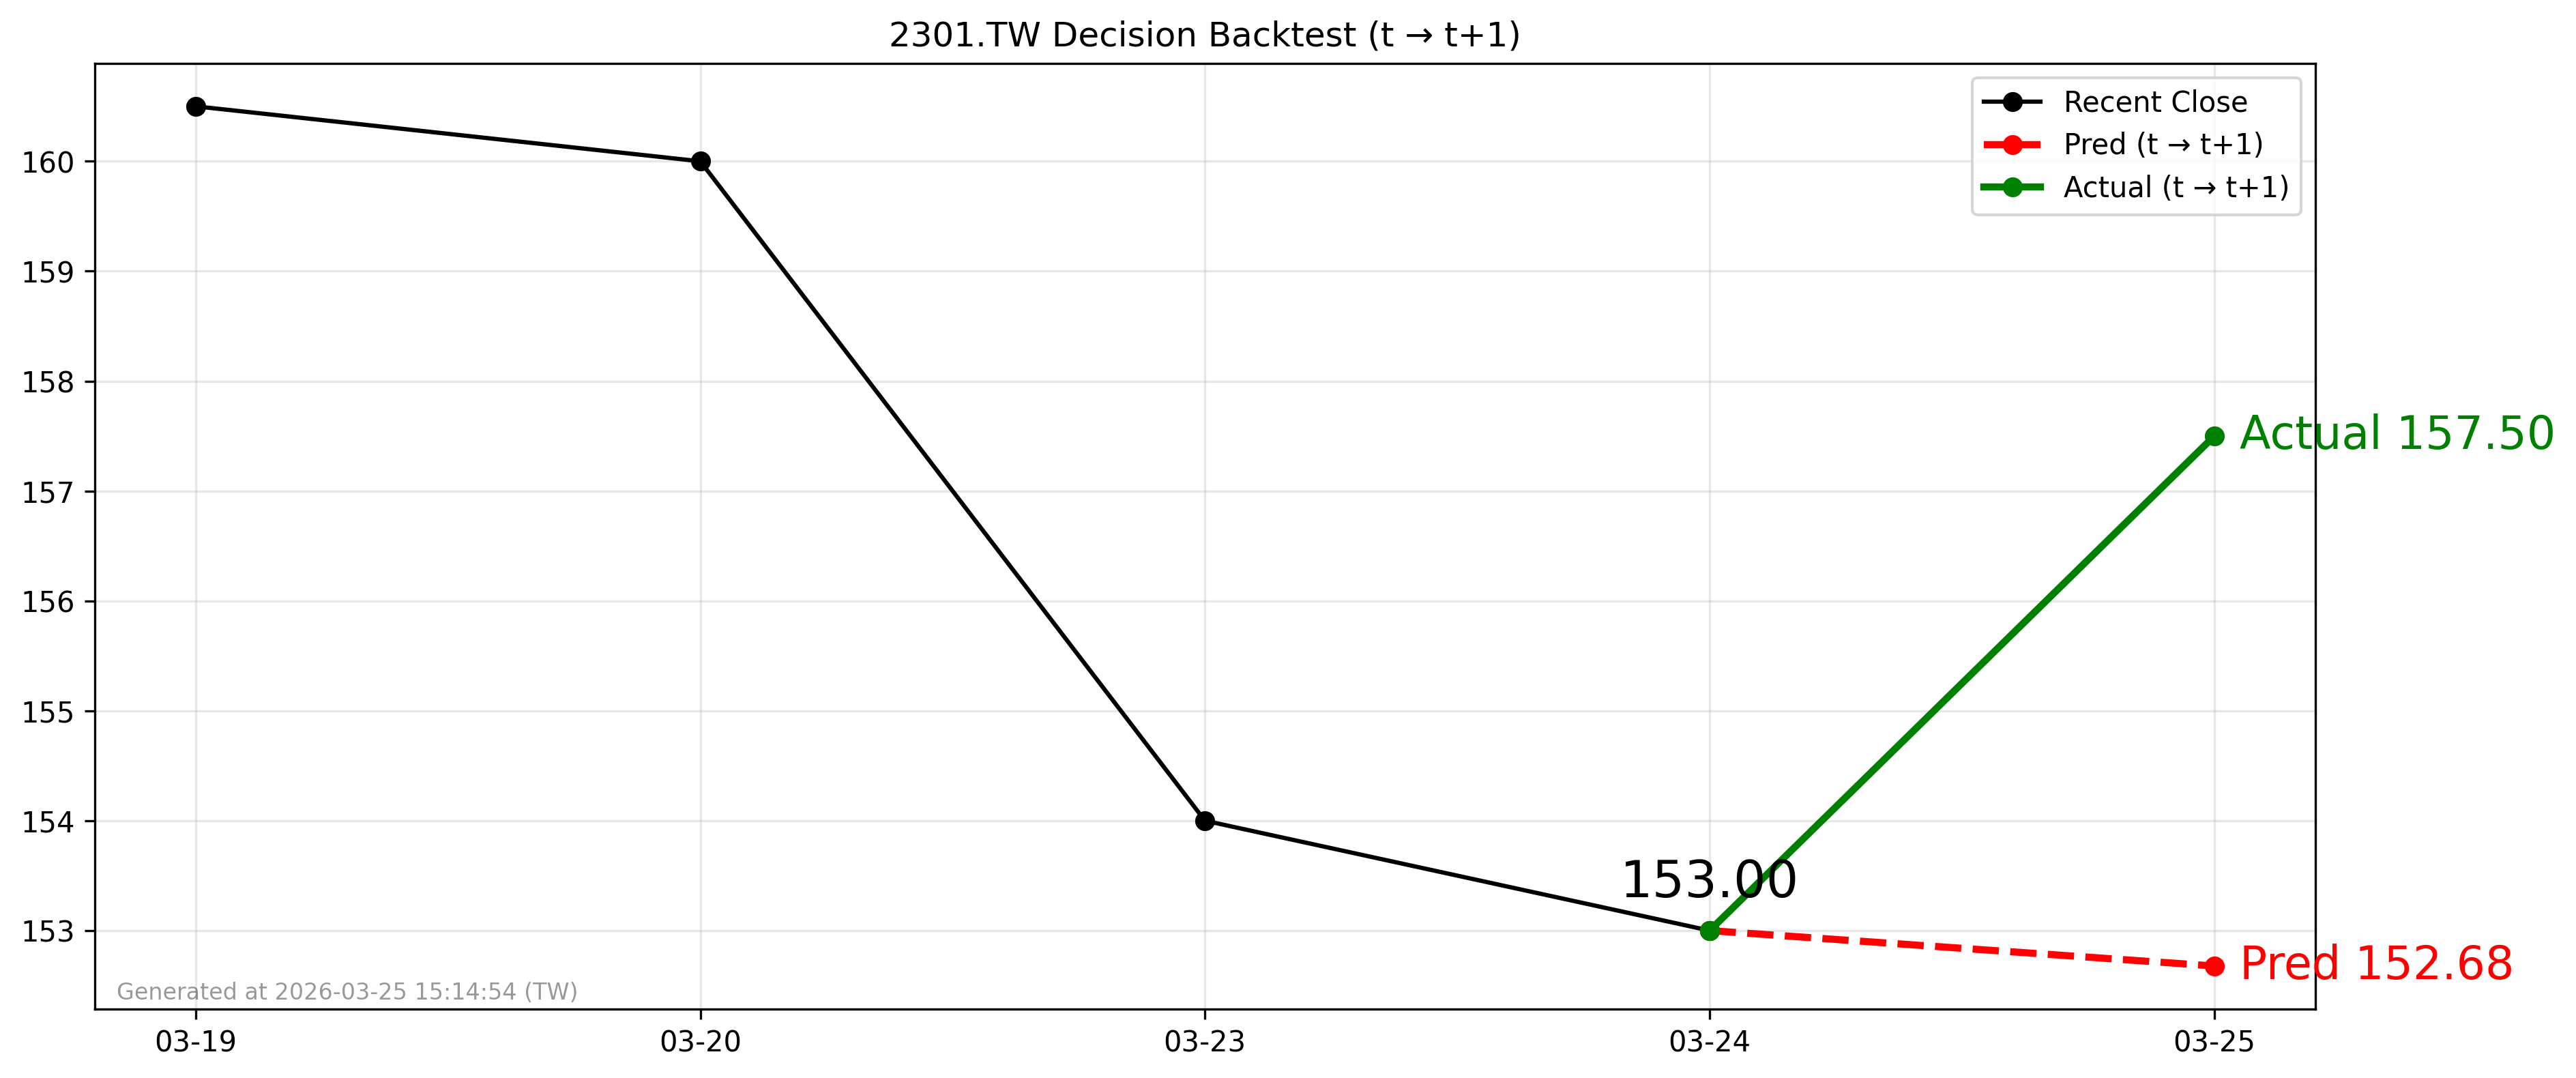

Source data for this figure (header and first rows):
forecast_date, decision_day, close_t, pred_t1, actual_t1, direction_pred, direction_actual
2026-03-24, 2026-03-24, 153.0, 152.7, 157.5, -1, 1
